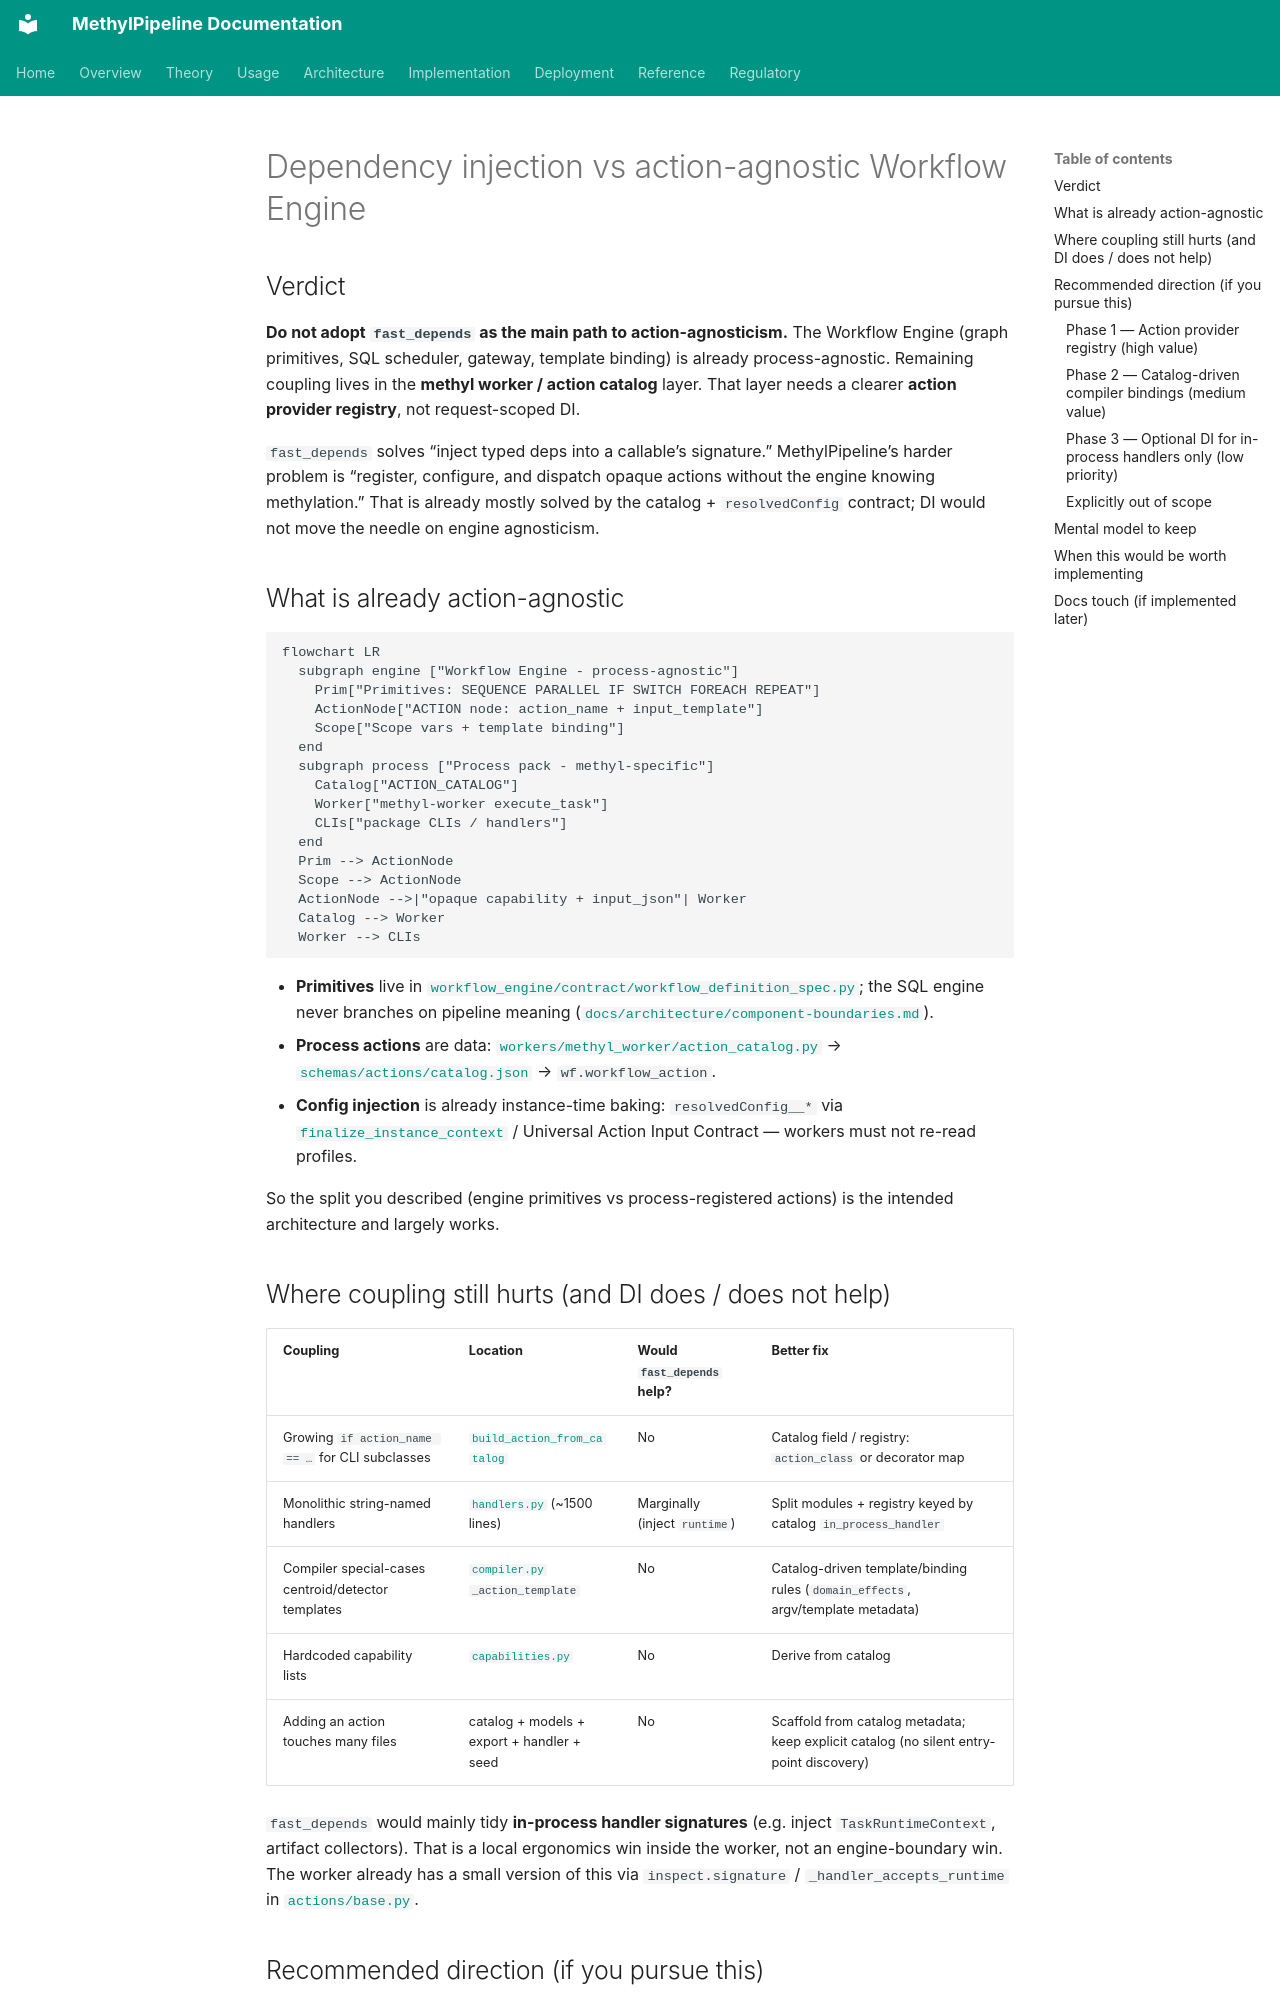

repository: Goliath-Research/GoliathWorkflow · page: plans/di_action-agnostic_assessment_0d376284.plan/index.html · generator: mkdocs

---
name: DI action-agnostic assessment
overview: "Assess whether dependency injection (e.g. fast_depends) would make MethylPipeline’s Workflow Engine more action-agnostic. Conclusion: the engine is already process-agnostic; adopt a catalog-driven action provider registry for worker dispatch, not FastAPI-style DI as the primary lever."
azure_devops:
  type: Feature
  title: "DI action-agnostic assessment"
  work_item_id: 664
  epic_id: 413
todos:
  - id: phase1-registry
    content: Catalog-driven CliAction/handler registry; remove build_action_from_catalog if/elif; split handlers modules
    status: in_progress
    work_item_id: 665
  - id: phase2-compiler
    content: Move centroid/detector template special-cases into catalog domain_effects / template metadata
    status: pending
    work_item_id: 666
  - id: phase3-optional-di
    content: "Only if needed: worker-local Depends for TaskRuntimeContext in in-process handlers (not engine-wide fast_depends)"
    status: pending
    work_item_id: 667
isProject: false
---

# Dependency injection vs action-agnostic Workflow Engine

## Verdict

**Do not adopt `fast_depends` as the main path to action-agnosticism.** The Workflow Engine (graph primitives, SQL scheduler, gateway, template binding) is already process-agnostic. Remaining coupling lives in the **methyl worker / action catalog** layer. That layer needs a clearer **action provider registry**, not request-scoped DI.

`fast_depends` solves “inject typed deps into a callable’s signature.” MethylPipeline’s harder problem is “register, configure, and dispatch opaque actions without the engine knowing methylation.” That is already mostly solved by the catalog + `resolvedConfig` contract; DI would not move the needle on engine agnosticism.

## What is already action-agnostic

```mermaid
flowchart LR
  subgraph engine ["Workflow Engine - process-agnostic"]
    Prim["Primitives: SEQUENCE PARALLEL IF SWITCH FOREACH REPEAT"]
    ActionNode["ACTION node: action_name + input_template"]
    Scope["Scope vars + template binding"]
  end
  subgraph process ["Process pack - methyl-specific"]
    Catalog["ACTION_CATALOG"]
    Worker["methyl-worker execute_task"]
    CLIs["package CLIs / handlers"]
  end
  Prim --> ActionNode
  Scope --> ActionNode
  ActionNode -->|"opaque capability + input_json"| Worker
  Catalog --> Worker
  Worker --> CLIs
```

- **Primitives** live in [`workflow_engine/contract/workflow_definition_spec.py`](../../workflow_engine/contract/workflow_definition_spec.py); the SQL engine never branches on pipeline meaning ([`docs/architecture/component-boundaries.md`](../architecture/component-boundaries.md)).
- **Process actions** are data: [`workers/methyl_worker/action_catalog.py`](../../workers/methyl_worker/action_catalog.py) → [`schemas/actions/catalog.json`](../../schemas/actions/catalog.json) → `wf.workflow_action`.
- **Config injection** is already instance-time baking: `resolvedConfig__*` via [`finalize_instance_context`](../../workflow_engine/domain/workflow_context.py) / Universal Action Input Contract — workers must not re-read profiles.

So the split you described (engine primitives vs process-registered actions) is the intended architecture and largely works.
